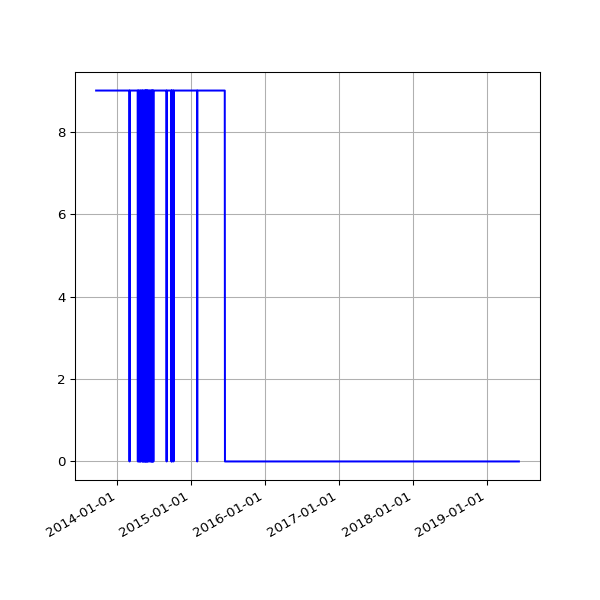

Data behind this chart, as committed beside it:
date, value
2013-09-19 02:16:07 +0100, 9
2013-09-20 02:42:51 +0100, 9
2013-09-21 02:35:34 +0100, 9
2013-09-22 02:42:30 +0100, 9
2013-09-23 14:45:25 +0100, 9
2013-09-24 02:24:38 +0100, 9
2013-09-25 02:24:18 +0100, 9
2013-09-25 11:14:19 +0100, 9
2013-09-25 15:24:36 +0100, 9
2013-09-26 02:28:48 +0100, 9
2013-09-27 03:04:57 +0100, 9
2013-09-28 02:34:11 +0100, 9
2013-09-29 02:37:28 +0100, 9
2013-09-30 02:41:33 +0100, 9
2013-10-01 02:48:10 +0100, 9
2013-10-02 02:40:18 +0100, 9
2013-10-03 02:50:49 +0100, 9
2013-10-04 02:42:18 +0100, 9
2013-10-05 02:35:24 +0100, 9
2013-10-06 02:35:14 +0100, 9
2013-10-07 02:36:02 +0100, 9
2013-10-08 02:48:25 +0100, 9
2013-10-09 02:44:15 +0100, 9
2013-10-10 02:42:47 +0100, 9
2013-10-11 02:43:24 +0100, 9
2013-10-12 02:36:46 +0100, 9
2013-10-13 02:34:49 +0100, 9
2013-10-16 02:38:31 +0100, 9
2013-10-17 02:38:11 +0100, 9
2013-10-18 03:54:04 +0100, 9
2013-10-19 04:22:37 +0100, 9
2013-10-20 03:47:14 +0100, 9
2013-10-21 03:33:15 +0100, 9
2013-10-22 03:54:27 +0100, 9
2013-10-23 04:08:12 +0100, 9
2013-10-24 03:23:20 +0100, 9
2013-10-25 03:49:11 +0100, 9
2013-10-26 02:58:11 +0100, 9
2013-10-27 04:56:02 +0000, 9
2013-10-28 03:29:04 +0000, 9
2013-10-29 03:34:38 +0000, 9
2013-10-30 03:44:23 +0000, 9
2013-10-31 04:16:06 +0000, 9
2013-11-01 19:13:36 +0000, 9
2013-11-04 10:02:58 +0000, 9
2013-11-05 03:51:50 +0000, 9
2013-11-06 03:39:36 +0000, 9
2013-11-07 03:44:18 +0000, 9
2013-11-08 03:49:56 +0000, 9
2013-11-09 04:02:57 +0000, 9
2013-11-10 03:28:18 +0000, 9
2013-11-11 03:43:31 +0000, 9
2013-11-12 04:09:49 +0000, 9
2013-11-13 04:17:11 +0000, 9
2013-11-14 03:34:20 +0000, 9
2013-11-15 03:40:17 +0000, 9
2013-11-16 03:32:06 +0000, 9
2013-11-17 03:26:32 +0000, 9
2013-11-18 03:40:30 +0000, 9
2013-11-19 03:32:58 +0000, 9
... 801 more rows
